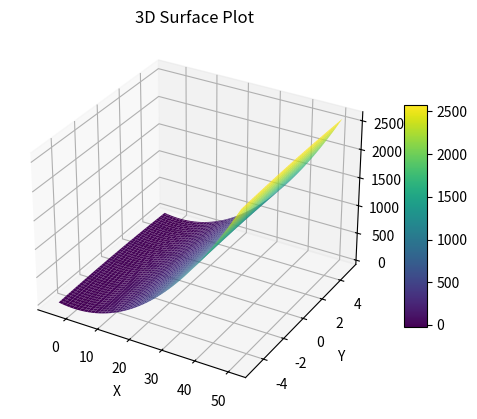

The matplotlib source for this figure:
import numpy as np
import matplotlib.pyplot as plt
# from mpl_toolkits.mplot3d import Axes3D

# Create a meshgrid of x and y values
x = np.linspace(-5, 51, 100)
y = np.linspace(-5, 5, 100)
x, y = np.meshgrid(x, y)

# Define a function to generate z values (example: a saddle shape)
z = x**2 - y**2

# Create a 3D plot
fig = plt.figure()
ax = fig.add_subplot(111, projection='3d')

# Plot the surface
surface = ax.plot_surface(x, y, z, cmap='viridis')

# Add a colorbar
fig.colorbar(surface, ax=ax, shrink=0.6, aspect=10)

# Set labels
ax.set_xlabel('X')
ax.set_ylabel('Y')
ax.set_zlabel('Z')

# Set the title
ax.set_title('3D Surface Plot')
# Show the plot
plt.savefig('3d_surface_plot.png', dpi=300)  # Specify the filename and optional DPI
# plt.show()

